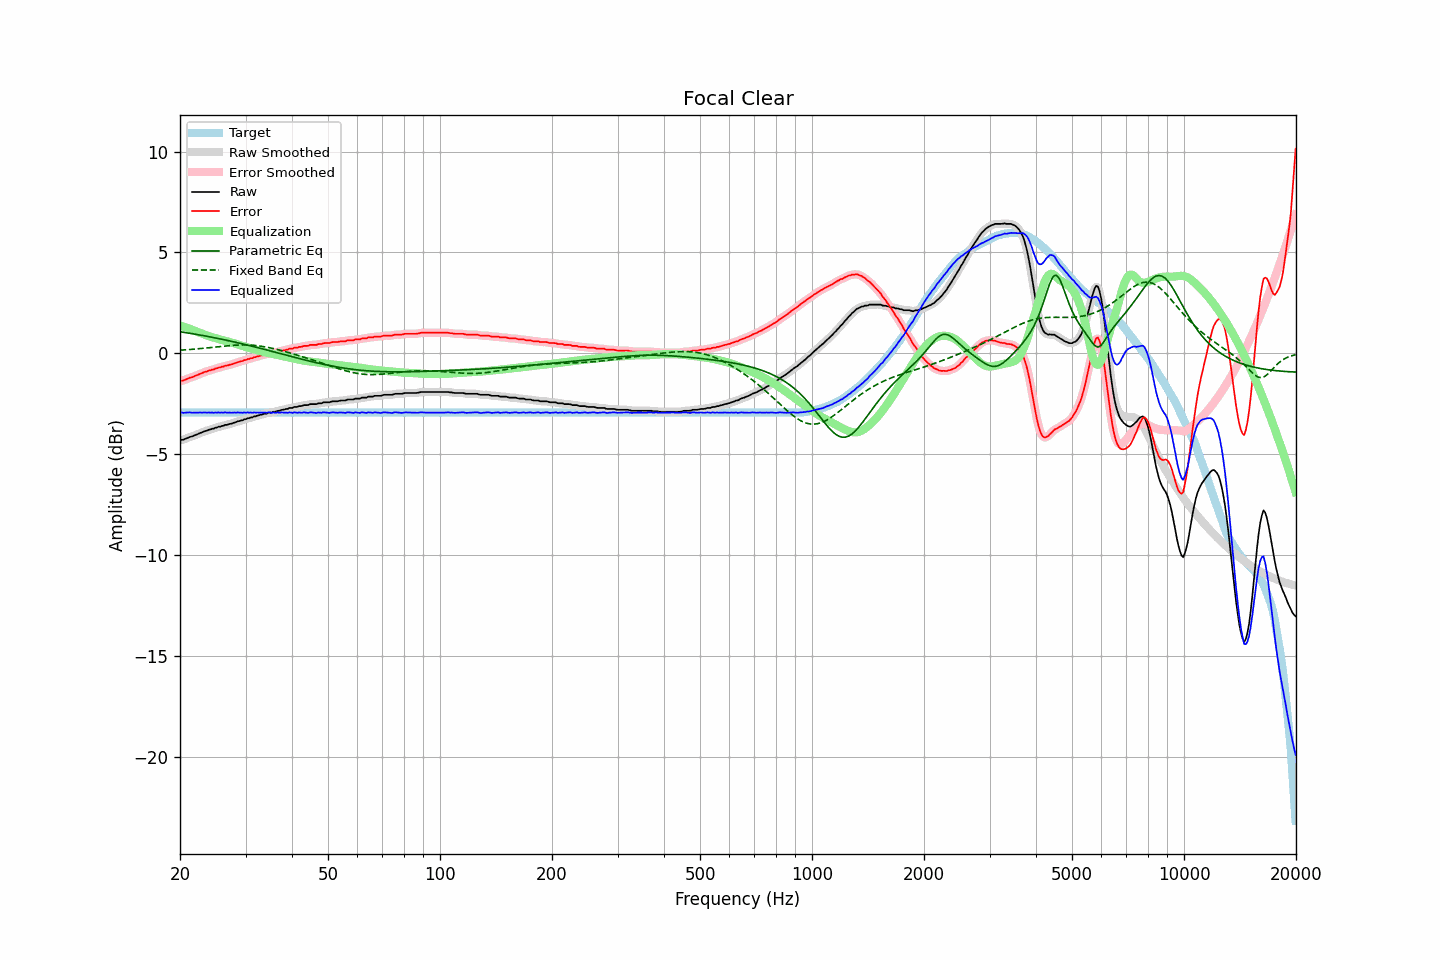

Source data for this figure (header and first rows):
frequency, raw, error, smoothed, error_smoothed, equalization, parametric_eq, fixed_band_eq, equalized_raw, equalized_smoothed, target
20.00, -4.31, -1.38, -4.31, -1.38, 1.38, 1.07, 0.16, -2.93, -2.93, -2.93
20.20, -4.28, -1.35, -4.29, -1.36, 1.36, 1.06, 0.16, -2.93, -2.94, -2.93
20.40, -4.28, -1.35, -4.27, -1.34, 1.33, 1.05, 0.17, -2.95, -2.94, -2.93
20.61, -4.24, -1.31, -4.25, -1.31, 1.30, 1.04, 0.17, -2.94, -2.94, -2.93
20.81, -4.21, -1.28, -4.21, -1.28, 1.28, 1.02, 0.18, -2.93, -2.94, -2.93
21.02, -4.18, -1.25, -4.18, -1.24, 1.25, 1.01, 0.19, -2.93, -2.93, -2.93
21.23, -4.14, -1.21, -4.15, -1.22, 1.22, 1.00, 0.19, -2.92, -2.93, -2.93
21.44, -4.12, -1.19, -4.12, -1.19, 1.19, 0.98, 0.20, -2.93, -2.93, -2.93
21.66, -4.10, -1.17, -4.09, -1.16, 1.16, 0.97, 0.20, -2.94, -2.93, -2.93
21.87, -4.06, -1.13, -4.07, -1.13, 1.13, 0.96, 0.21, -2.93, -2.94, -2.93
22.09, -4.03, -1.10, -4.03, -1.10, 1.10, 0.94, 0.22, -2.94, -2.94, -2.93
22.31, -4.00, -1.07, -4.00, -1.06, 1.06, 0.93, 0.23, -2.94, -2.93, -2.93
22.54, -3.96, -1.03, -3.97, -1.03, 1.03, 0.92, 0.23, -2.93, -2.93, -2.93
22.76, -3.93, -1.00, -3.93, -1.00, 1.00, 0.90, 0.24, -2.93, -2.93, -2.93
22.99, -3.90, -0.97, -3.90, -0.96, 0.97, 0.89, 0.25, -2.93, -2.93, -2.93
23.22, -3.86, -0.93, -3.87, -0.94, 0.94, 0.87, 0.26, -2.92, -2.93, -2.93
23.45, -3.84, -0.91, -3.84, -0.91, 0.91, 0.86, 0.26, -2.93, -2.93, -2.93
23.69, -3.82, -0.89, -3.82, -0.88, 0.88, 0.84, 0.27, -2.94, -2.93, -2.93
23.92, -3.78, -0.85, -3.79, -0.86, 0.86, 0.83, 0.28, -2.93, -2.93, -2.93
24.16, -3.77, -0.84, -3.77, -0.83, 0.83, 0.81, 0.29, -2.94, -2.94, -2.93
24.40, -3.73, -0.80, -3.74, -0.81, 0.81, 0.80, 0.30, -2.93, -2.93, -2.93
24.65, -3.73, -0.80, -3.72, -0.79, 0.78, 0.78, 0.31, -2.95, -2.94, -2.93
24.89, -3.68, -0.75, -3.69, -0.76, 0.76, 0.77, 0.32, -2.92, -2.93, -2.93
25.14, -3.67, -0.74, -3.67, -0.73, 0.73, 0.75, 0.32, -2.94, -2.93, -2.93
25.39, -3.63, -0.70, -3.64, -0.71, 0.71, 0.73, 0.33, -2.92, -2.93, -2.93
25.65, -3.63, -0.70, -3.62, -0.69, 0.69, 0.72, 0.34, -2.94, -2.94, -2.93
25.91, -3.59, -0.66, -3.60, -0.67, 0.67, 0.70, 0.35, -2.93, -2.93, -2.93
26.16, -3.59, -0.66, -3.58, -0.65, 0.65, 0.68, 0.36, -2.95, -2.93, -2.93
26.43, -3.54, -0.61, -3.56, -0.62, 0.63, 0.67, 0.37, -2.92, -2.93, -2.93
26.69, -3.54, -0.61, -3.54, -0.60, 0.61, 0.65, 0.37, -2.94, -2.93, -2.93
26.96, -3.52, -0.59, -3.52, -0.58, 0.58, 0.63, 0.38, -2.94, -2.93, -2.93
27.23, -3.49, -0.56, -3.50, -0.57, 0.56, 0.62, 0.39, -2.93, -2.94, -2.93
27.50, -3.48, -0.55, -3.48, -0.54, 0.54, 0.60, 0.39, -2.94, -2.94, -2.93
27.77, -3.45, -0.52, -3.45, -0.52, 0.52, 0.58, 0.40, -2.94, -2.94, -2.93
28.05, -3.42, -0.49, -3.43, -0.49, 0.49, 0.56, 0.40, -2.93, -2.93, -2.93
28.33, -3.40, -0.47, -3.40, -0.46, 0.47, 0.54, 0.41, -2.94, -2.93, -2.93
28.62, -3.36, -0.43, -3.37, -0.44, 0.44, 0.52, 0.41, -2.92, -2.93, -2.93
28.90, -3.35, -0.42, -3.35, -0.42, 0.42, 0.51, 0.42, -2.94, -2.93, -2.93
29.19, -3.32, -0.39, -3.32, -0.39, 0.39, 0.49, 0.42, -2.93, -2.93, -2.93
29.48, -3.31, -0.38, -3.30, -0.37, 0.37, 0.47, 0.42, -2.95, -2.94, -2.93
29.78, -3.26, -0.33, -3.27, -0.34, 0.34, 0.45, 0.42, -2.92, -2.93, -2.93
30.08, -3.26, -0.33, -3.25, -0.32, 0.32, 0.43, 0.42, -2.94, -2.93, -2.93
30.38, -3.21, -0.28, -3.22, -0.29, 0.29, 0.41, 0.42, -2.92, -2.93, -2.93
30.68, -3.21, -0.28, -3.21, -0.27, 0.27, 0.39, 0.41, -2.94, -2.94, -2.93
30.99, -3.17, -0.24, -3.18, -0.24, 0.25, 0.37, 0.41, -2.93, -2.93, -2.93
31.30, -3.17, -0.24, -3.16, -0.23, 0.22, 0.35, 0.40, -2.95, -2.94, -2.93
31.61, -3.12, -0.19, -3.13, -0.20, 0.20, 0.33, 0.40, -2.92, -2.93, -2.93
31.93, -3.12, -0.19, -3.11, -0.18, 0.18, 0.31, 0.39, -2.94, -2.93, -2.93
32.24, -3.08, -0.15, -3.09, -0.15, 0.16, 0.29, 0.38, -2.93, -2.93, -2.93
32.57, -3.07, -0.14, -3.07, -0.14, 0.13, 0.27, 0.37, -2.94, -2.94, -2.93
32.89, -3.04, -0.11, -3.05, -0.11, 0.11, 0.25, 0.36, -2.93, -2.93, -2.93
33.22, -3.03, -0.10, -3.03, -0.09, 0.09, 0.23, 0.35, -2.94, -2.93, -2.93
33.55, -3.00, -0.07, -3.01, -0.07, 0.07, 0.21, 0.34, -2.93, -2.94, -2.93
33.89, -2.98, -0.05, -2.99, -0.05, 0.05, 0.19, 0.32, -2.93, -2.93, -2.93
34.23, -2.98, -0.05, -2.96, -0.03, 0.03, 0.17, 0.31, -2.95, -2.93, -2.93
34.57, -2.93, 0.00, -2.95, -0.02, 0.02, 0.15, 0.29, -2.91, -2.93, -2.93
34.92, -2.93, 0.00, -2.93, 0.00, 0.00, 0.13, 0.28, -2.93, -2.93, -2.93
35.27, -2.93, 0.00, -2.92, 0.02, -0.02, 0.11, 0.26, -2.95, -2.93, -2.93
35.62, -2.89, 0.04, -2.91, 0.03, -0.03, 0.08, 0.24, -2.93, -2.94, -2.93
35.97, -2.89, 0.04, -2.89, 0.05, -0.05, 0.06, 0.22, -2.94, -2.94, -2.93
... 635 more rows
